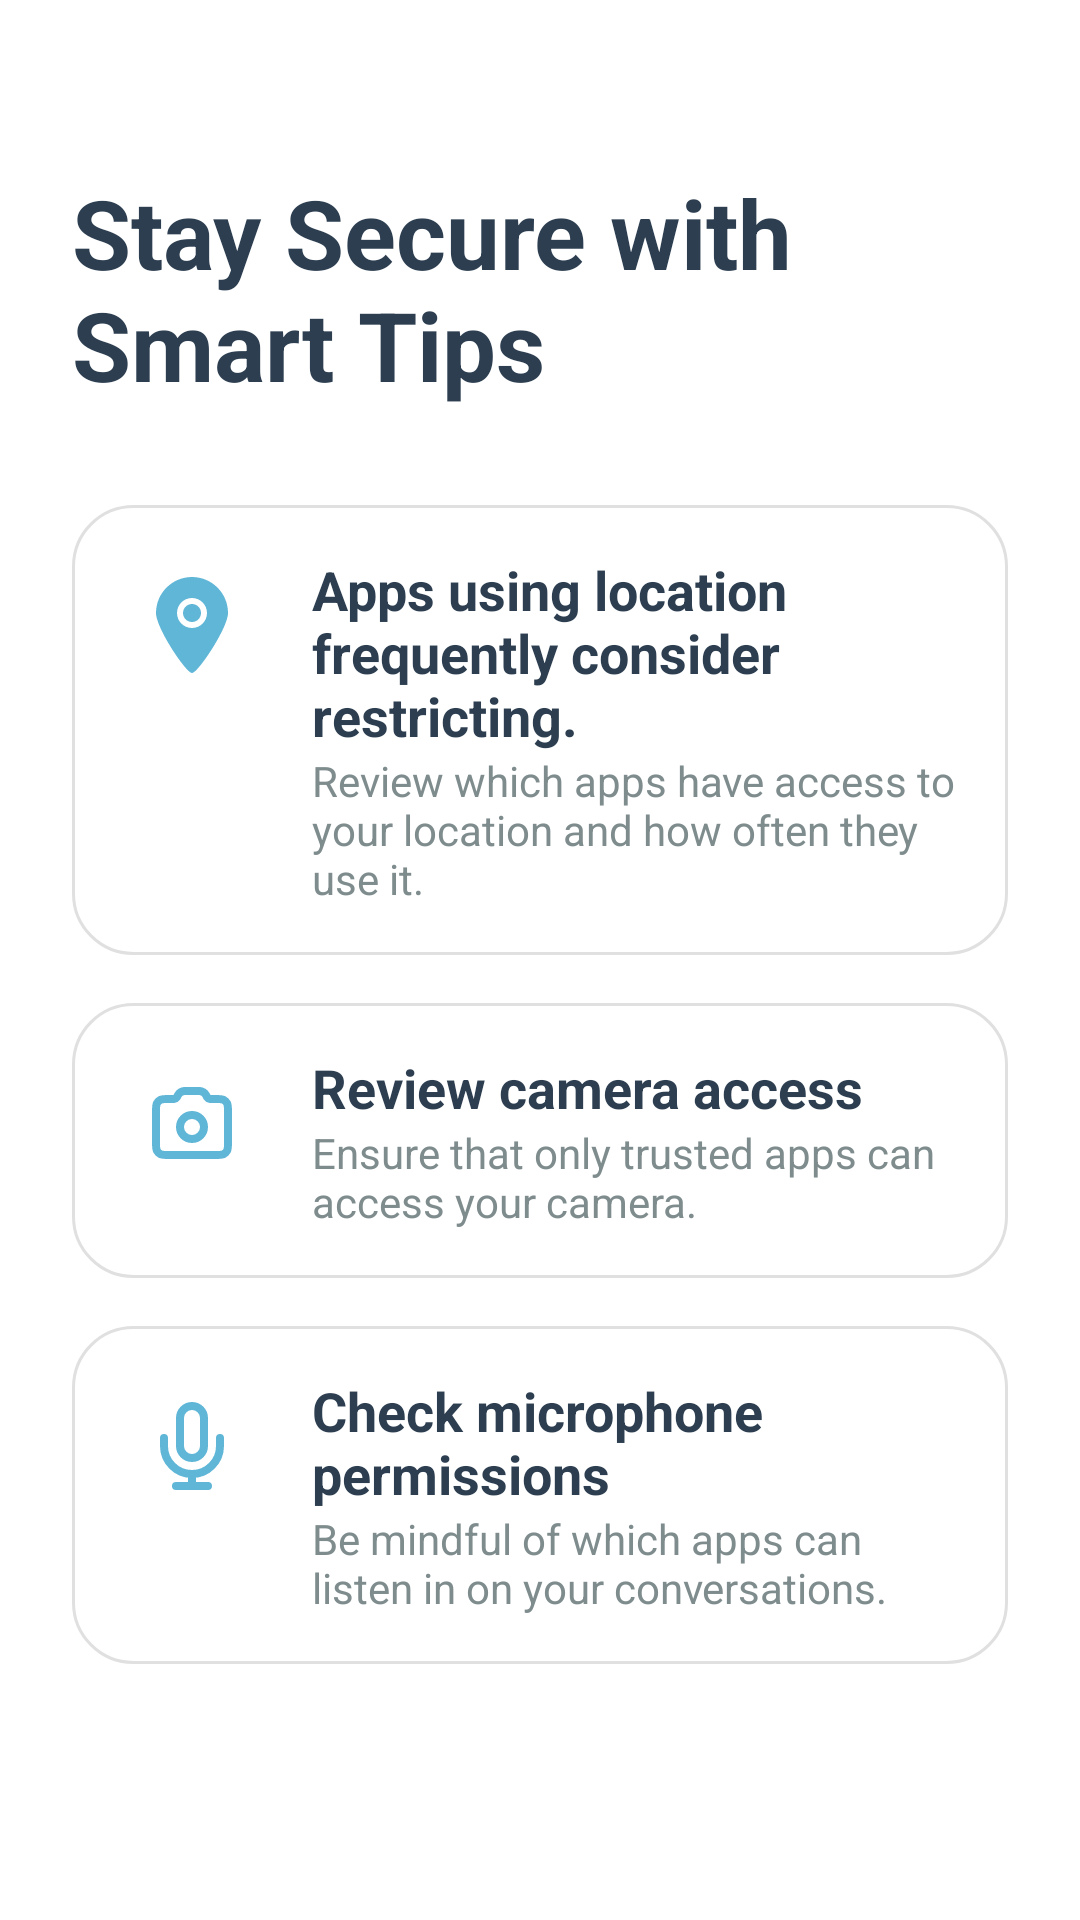

Reconstruct the res/layout file that produces this screen, plus the resources it refers to.
<!-- AndroidManifest.xml: application theme Theme.GuardianAI -->
<!-- res/layout/fragment_onboarding_tips.xml -->
<?xml version="1.0" encoding="utf-8"?>
<androidx.constraintlayout.widget.ConstraintLayout xmlns:android="http://schemas.android.com/apk/res/android"
    xmlns:app="http://schemas.android.com/apk/res-auto"
    android:layout_width="match_parent"
    android:layout_height="match_parent"
    android:background="#FFFFFF"
    android:padding="24dp">

    <TextView
        android:id="@+id/text_title_tips"
        android:layout_width="0dp"
        android:layout_height="wrap_content"
        android:layout_marginTop="32dp"
        android:text="Stay Secure with Smart Tips"
        android:textColor="#2C3E50"
        android:textSize="32sp"
        android:textStyle="bold"
        app:layout_constraintEnd_toEndOf="parent"
        app:layout_constraintStart_toStartOf="parent"
        app:layout_constraintTop_toTopOf="parent" />

    <LinearLayout
        android:id="@+id/tip_location"
        android:layout_width="0dp"
        android:layout_height="wrap_content"
        android:layout_marginTop="32dp"
        android:background="@drawable/grid_item_background"
        android:orientation="horizontal"
        android:padding="16dp"
        app:layout_constraintEnd_toEndOf="parent"
        app:layout_constraintStart_toStartOf="parent"
        app:layout_constraintTop_toBottomOf="@id/text_title_tips">

        <ImageView
            android:layout_width="48dp"
            android:layout_height="48dp"
            android:layout_marginEnd="16dp"
            android:padding="8dp"
            android:src="@drawable/ic_location"
            app:tint="#60B6D7"
            android:background="@drawable/circle_blue_light_bg"/>

        <LinearLayout
            android:layout_width="match_parent"
            android:layout_height="wrap_content"
            android:orientation="vertical">

            <TextView
                android:layout_width="wrap_content"
                android:layout_height="wrap_content"
                android:text="Apps using location frequently consider restricting."
                android:textColor="#2C3E50"
                android:textSize="18sp"
                android:textStyle="bold" />

            <TextView
                android:layout_width="wrap_content"
                android:layout_height="wrap_content"
                android:text="Review which apps have access to your location and how often they use it."
                android:textColor="#7F8C8D"
                android:textSize="14sp" />
        </LinearLayout>
    </LinearLayout>

    <LinearLayout
        android:id="@+id/tip_camera"
        android:layout_width="0dp"
        android:layout_height="wrap_content"
        android:layout_marginTop="16dp"
        android:background="@drawable/grid_item_background"
        android:orientation="horizontal"
        android:padding="16dp"
        app:layout_constraintEnd_toEndOf="parent"
        app:layout_constraintStart_toStartOf="parent"
        app:layout_constraintTop_toBottomOf="@id/tip_location">

        <ImageView
            android:layout_width="48dp"
            android:layout_height="48dp"
            android:layout_marginEnd="16dp"
            android:padding="8dp"
            android:src="@drawable/ic_camera"
            app:tint="#60B6D7"
            android:background="@drawable/circle_blue_light_bg"/>

        <LinearLayout
            android:layout_width="match_parent"
            android:layout_height="wrap_content"
            android:orientation="vertical">

            <TextView
                android:layout_width="wrap_content"
                android:layout_height="wrap_content"
                android:text="Review camera access"
                android:textColor="#2C3E50"
                android:textSize="18sp"
                android:textStyle="bold" />

            <TextView
                android:layout_width="wrap_content"
                android:layout_height="wrap_content"
                android:text="Ensure that only trusted apps can access your camera."
                android:textColor="#7F8C8D"
                android:textSize="14sp" />
        </LinearLayout>
    </LinearLayout>

    <LinearLayout
        android:id="@+id/tip_microphone"
        android:layout_width="0dp"
        android:layout_height="wrap_content"
        android:layout_marginTop="16dp"
        android:background="@drawable/grid_item_background"
        android:orientation="horizontal"
        android:padding="16dp"
        app:layout_constraintEnd_toEndOf="parent"
        app:layout_constraintStart_toStartOf="parent"
        app:layout_constraintTop_toBottomOf="@id/tip_camera">

        <ImageView
            android:layout_width="48dp"
            android:layout_height="48dp"
            android:layout_marginEnd="16dp"
            android:padding="8dp"
            android:src="@drawable/ic_microphone"
            app:tint="#60B6D7"
            android:background="@drawable/circle_blue_light_bg"/>

        <LinearLayout
            android:layout_width="match_parent"
            android:layout_height="wrap_content"
            android:orientation="vertical">

            <TextView
                android:layout_width="wrap_content"
                android:layout_height="wrap_content"
                android:text="Check microphone permissions"
                android:textColor="#2C3E50"
                android:textSize="18sp"
                android:textStyle="bold" />

            <TextView
                android:layout_width="wrap_content"
                android:layout_height="wrap_content"
                android:text="Be mindful of which apps can listen in on your conversations."
                android:textColor="#7F8C8D"
                android:textSize="14sp" />
        </LinearLayout>
    </LinearLayout>

</androidx.constraintlayout.widget.ConstraintLayout>
<!-- resources referenced by this layout -->
<resources>
  <!-- drawable grid_item_background (drawable) -->
  <?xml version="1.0" encoding="utf-8"?>
  <shape xmlns:android="http://schemas.android.com/apk/res/android" android:shape="rectangle">
      <solid android:color="#FFFFFF"/>
      <corners android:radius="20dp"/>
      <stroke android:width="1dp" android:color="#E0E0E0"/> 
  </shape>
  <!-- drawable ic_camera (drawable) -->
  <vector xmlns:android="http://schemas.android.com/apk/res/android"
      android:width="102dp"
      android:height="102dp"
      android:viewportWidth="24"
      android:viewportHeight="24">
    <path
        android:pathData="M12,16C13.657,16 15,14.657 15,13C15,11.343 13.657,10 12,10C10.343,10 9,11.343 9,13C9,14.657 10.343,16 12,16Z"
        android:strokeLineJoin="round"
        android:strokeWidth="2"
        android:fillColor="#00000000"
        android:strokeColor="#60B6D7"
        android:strokeLineCap="round"/>
    <path
        android:pathData="M3,16.8V9.2C3,8.08 3,7.52 3.218,7.092C3.41,6.716 3.716,6.41 4.092,6.218C4.52,6 5.08,6 6.2,6H7.255C7.378,6 7.439,6 7.496,5.994C7.792,5.96 8.057,5.796 8.22,5.546C8.251,5.498 8.278,5.443 8.333,5.333C8.443,5.113 8.498,5.003 8.561,4.908C8.886,4.409 9.417,4.081 10.009,4.013C10.122,4 10.245,4 10.491,4H13.509C13.755,4 13.878,4 13.991,4.013C14.583,4.081 15.114,4.409 15.439,4.908C15.502,5.003 15.557,5.113 15.667,5.333C15.722,5.443 15.749,5.498 15.78,5.546C15.943,5.796 16.208,5.96 16.504,5.994C16.561,6 16.622,6 16.745,6H17.8C18.92,6 19.48,6 19.908,6.218C20.284,6.41 20.59,6.716 20.782,7.092C21,7.52 21,8.08 21,9.2V16.8C21,17.92 21,18.48 20.782,18.908C20.59,19.284 20.284,19.59 19.908,19.782C19.48,20 18.92,20 17.8,20H6.2C5.08,20 4.52,20 4.092,19.782C3.716,19.59 3.41,19.284 3.218,18.908C3,18.48 3,17.92 3,16.8Z"
        android:strokeLineJoin="round"
        android:strokeWidth="2"
        android:fillColor="#00000000"
        android:strokeColor="#60B6D7"
        android:strokeLineCap="round"/>
  </vector>
  <!-- drawable ic_location (drawable) -->
  <vector xmlns:android="http://schemas.android.com/apk/res/android"
      android:width="100dp"
      android:height="100dp"
      android:viewportWidth="32"
      android:viewportHeight="32">
    <path
        android:pathData="M16,9C14.343,9 13,10.343 13,12C13,13.657 14.343,15 16,15C17.657,15 19,13.657 19,12C19,10.343 17.657,9 16,9L16,9ZM16,17C13.239,17 11,14.762 11,12C11,9.238 13.239,7 16,7C18.761,7 21,9.238 21,12C21,14.762 18.761,17 16,17L16,17ZM16,0C9.373,0 4,5.373 4,12C4,17.018 14.005,32.011 16,32C17.964,32.011 28,16.95 28,12C28,5.373 22.627,0 16,0L16,0Z"
        android:strokeWidth="1"
        android:fillColor="#60B6D7"
        android:fillType="evenOdd"
        android:strokeColor="#00000000"/>
  </vector>
  <!-- drawable ic_microphone (drawable) -->
  <vector xmlns:android="http://schemas.android.com/apk/res/android"
      android:width="100dp"
      android:height="100dp"
      android:viewportWidth="24"
      android:viewportHeight="24">
    <path
        android:pathData="M19,10V12C19,15.866 15.866,19 12,19M5,10V12C5,15.866 8.134,19 12,19M12,19V22M8,22H16M12,15C10.343,15 9,13.657 9,12V5C9,3.343 10.343,2 12,2C13.657,2 15,3.343 15,5V12C15,13.657 13.657,15 12,15Z"
        android:strokeLineJoin="round"
        android:strokeWidth="2"
        android:fillColor="#00000000"
        android:strokeColor="#60B6D7"
        android:strokeLineCap="round"/>
  </vector>
  <style name="Theme.GuardianAI" parent="Theme.MaterialComponents.DayNight.NoActionBar">
          <item name="colorPrimary">@color/primary_blue</item>
  
          <item name="colorPrimaryVariant">@color/purple_700</item>
  
          <item name="colorOnPrimary">@color/white</item>
  
      </style>
  <color name="primary_blue">#60B6D7</color>
  <color name="purple_700">#FF3700B3</color>
  <color name="white">#FFFFFFFF</color>
</resources>
